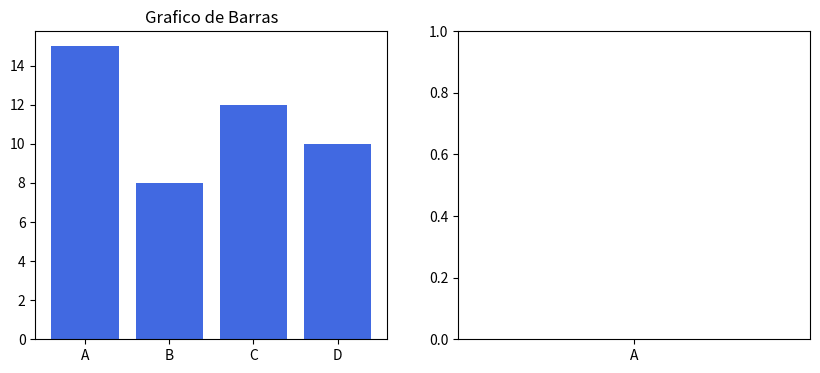

The matplotlib source for this figure: (Note: this script raises an exception after producing the figure.)
import matplotlib.pyplot as plt   # Se importa la libreria Matplotlib

categorias = ["A", "B", "C", "D"] # S

# Se crean listas y se asignan a variables 
valores = [15, 8, 12, 10]
tendencia = [5, 10, 8, 13]


fig, axs = plt.subplots(1, 2, figsize=(10, 4))   # Crea una figuras, ejes, filas y columnas

# En el primer grafico se trazan las barras con las categorías y valores 
axs[0].bar(categorias, valores, color="royalblue")
axs[0].set_title("Grafico de Barras")  # Asigna el nombre

# En el segundo grafico se trazan las categorías y tendencia 
axs[1].plot(categorias, tendencia, color="green", marke= "o")
axs[1].set_title("Grafico de Linea")  # Asigna el nombre 

# Itera sobre ambos graficos y establece etiquetas para los ejes
for ax in axs:
    ax.set_xlabel("Categorias")
    ax.set_ylabel("Valores")


plt.tight_layout()   # Ajusta la disposicion de los elementos en la figura
plt.show()   # Muestra el grafico


